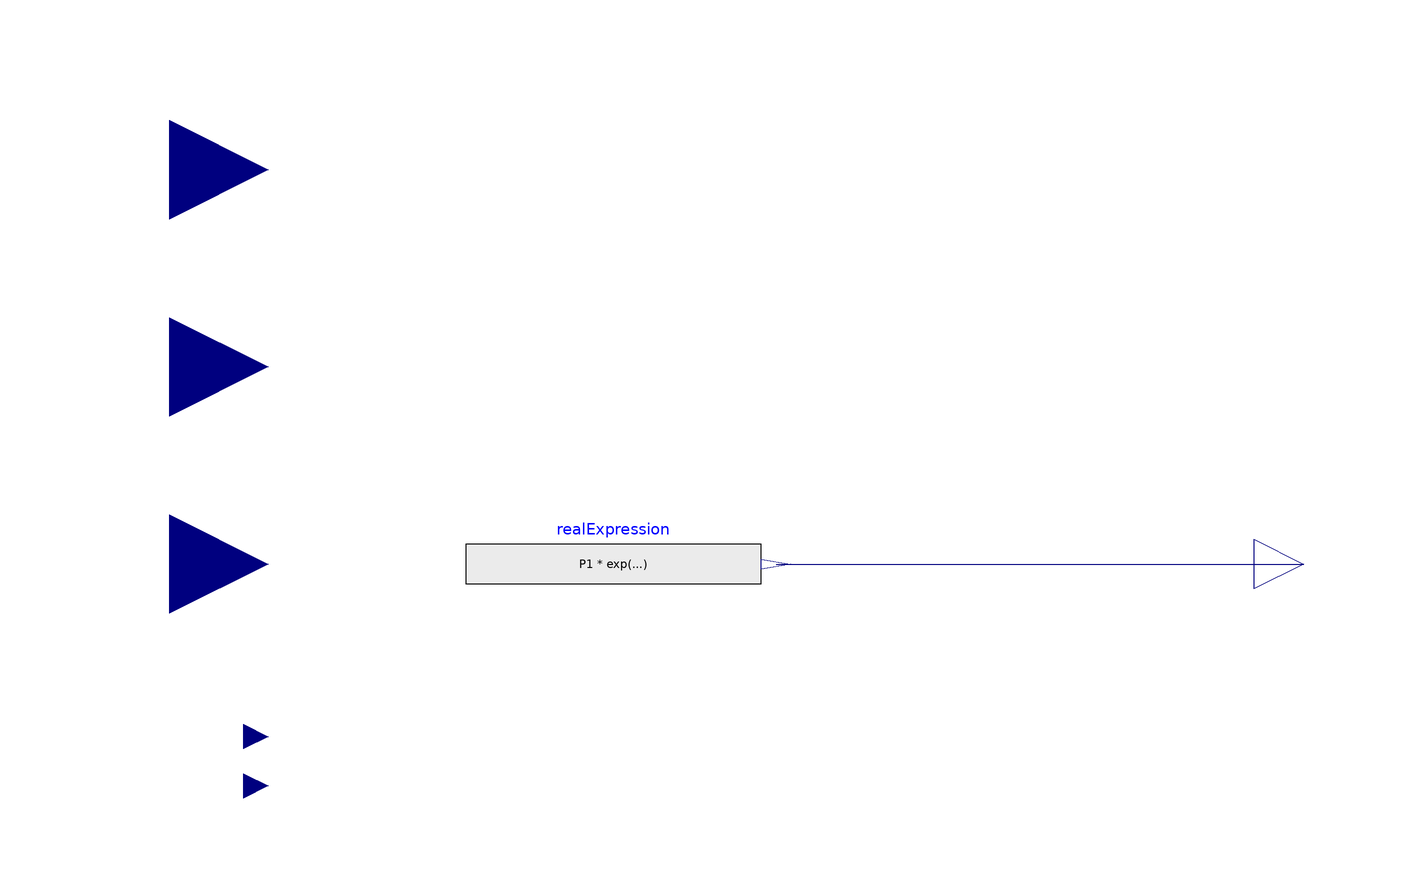

Above is the diagram view of the following Modelica model: its components placed by their Placement annotations and its connect equations drawn as lines.

block Arrh_Func
  "Arrhenium Function for Temperature Dependence,  Input 1: Activation Energy, Input 2: Temperature, Input 3: Reference Value P1"
  Modelica.Blocks.Interfaces.RealOutput y
    annotation (Placement(transformation(extent={{100,-10},{120,10}})));
  Modelica.Blocks.Interfaces.RealInput P1
    annotation (Placement(transformation(extent={{-140,-20},{-100,20}})));
  Modelica.Blocks.Interfaces.RealInput Ea "Activation Energy"
    annotation (Placement(transformation(extent={{-140,60},{-100,100}})));
  parameter Modelica.Blocks.Interfaces.RealInput Tref "Reference Temperature"
    annotation (Placement(transformation(extent={{-110,-40},{-100,-30}})));
  Modelica.Blocks.Interfaces.RealInput T "Temperature in Kelvins"
    annotation (Placement(transformation(extent={{-140,20},{-100,60}})));
  Modelica.Blocks.Sources.RealExpression realExpression(y=P1*exp((Ea/Rbar)*(1/
        Tref - 1/T)))
    annotation (Placement(transformation(extent={{-60,-10},{0,10}})));
  parameter Modelica.Blocks.Interfaces.RealInput Rbar
    "Universal Gas constant, 8.314 J/mol K"
    annotation (Placement(transformation(extent={{-110,-50},{-100,-40}})));
equation
  connect(realExpression.y, y)
    annotation (Line(points={{3,0},{110,0}}, color={0,0,127}));
  annotation (Icon(coordinateSystem(preserveAspectRatio=false)), Diagram(
        coordinateSystem(preserveAspectRatio=false)));
end Arrh_Func;